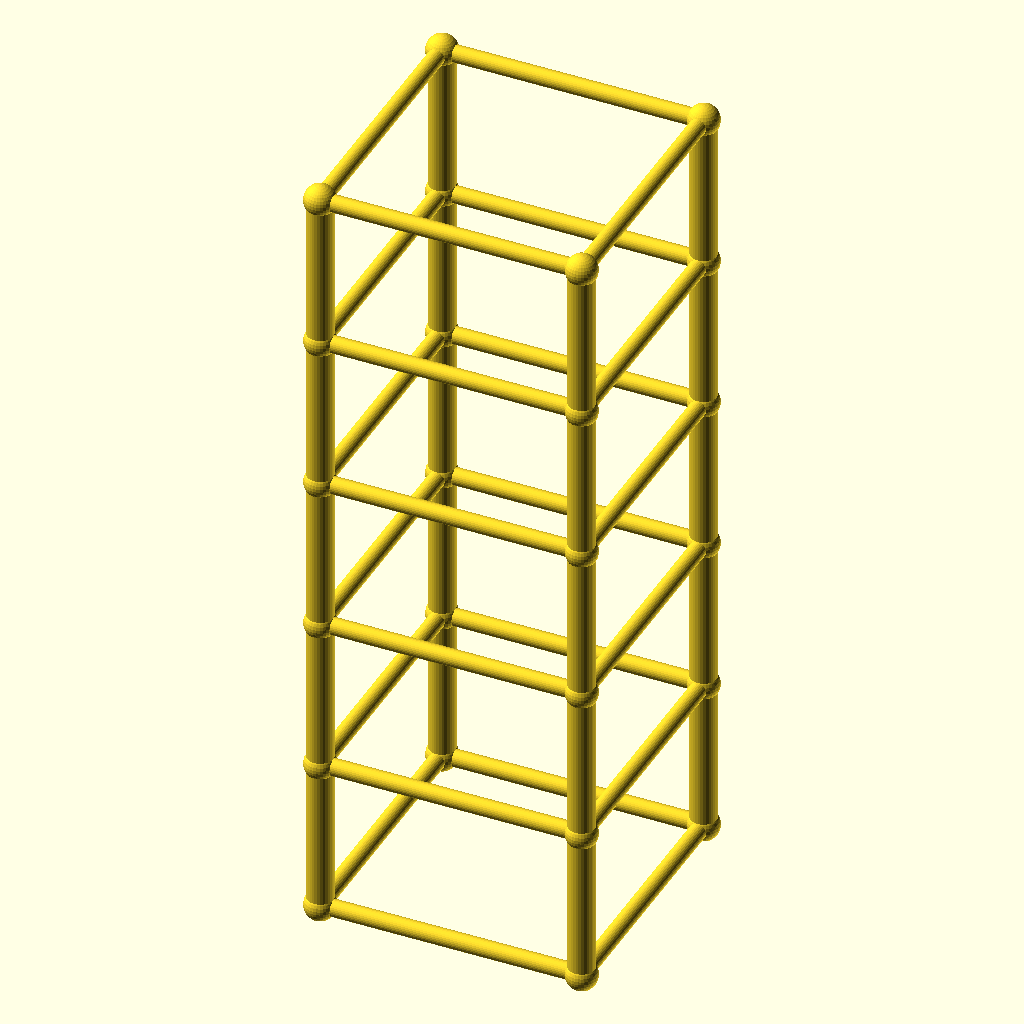
Cell 1 — every parameter at its default value.
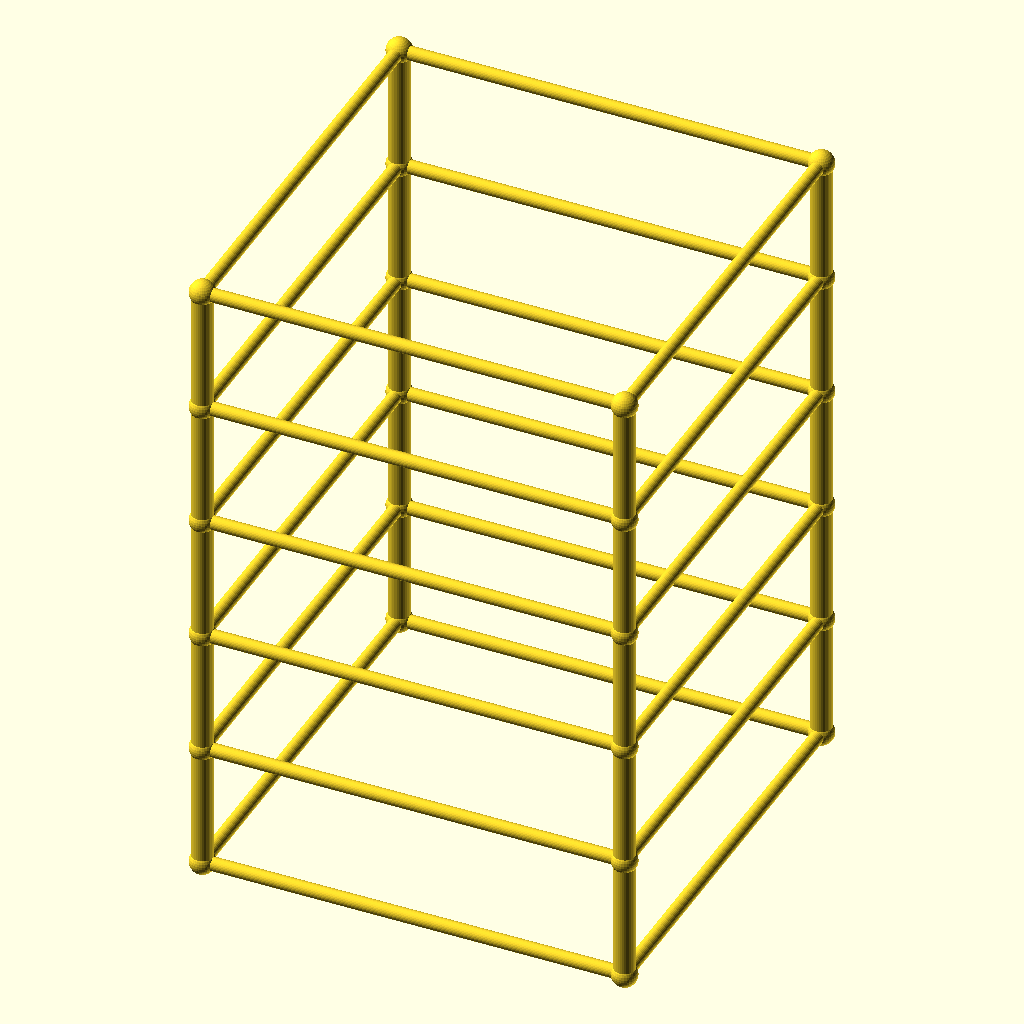
Cell 2: size = 160 (everything else at default).
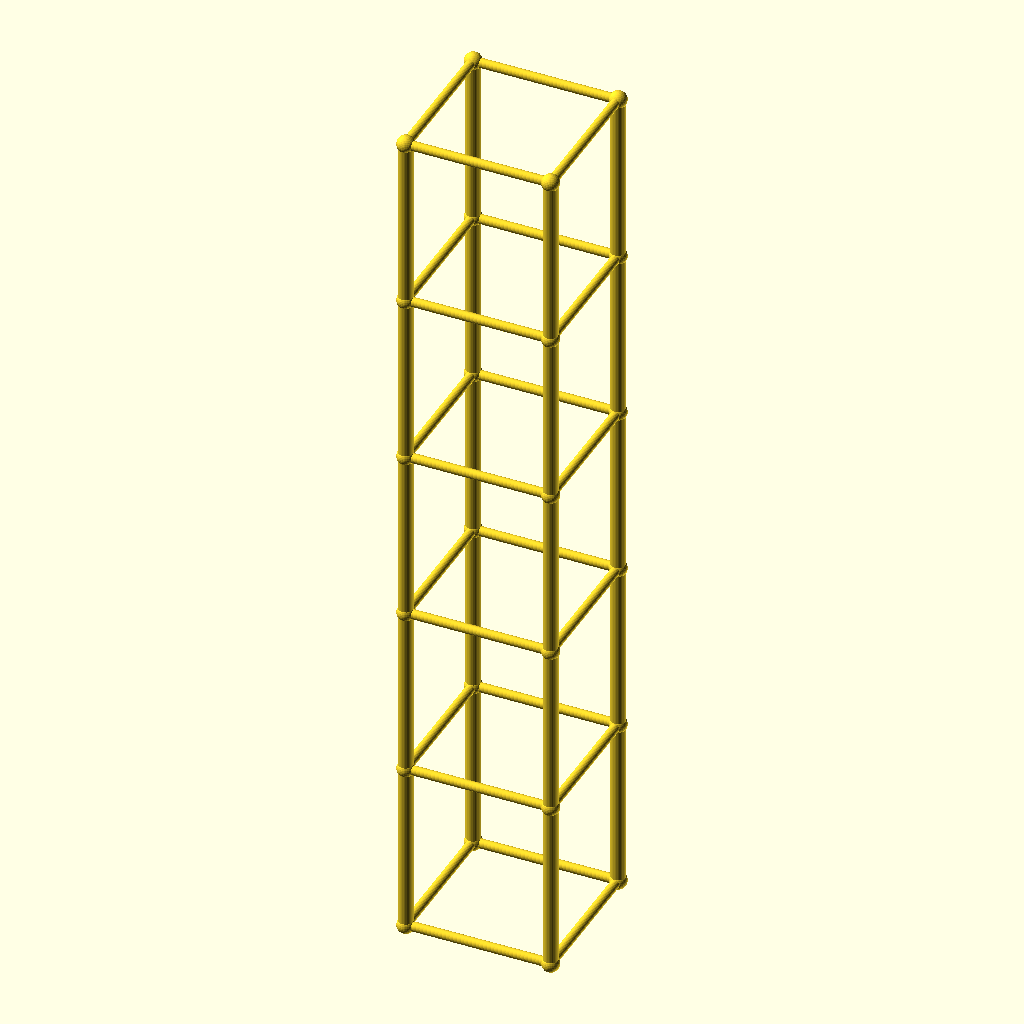
Cell 3: the same model with lvl = 95.4.
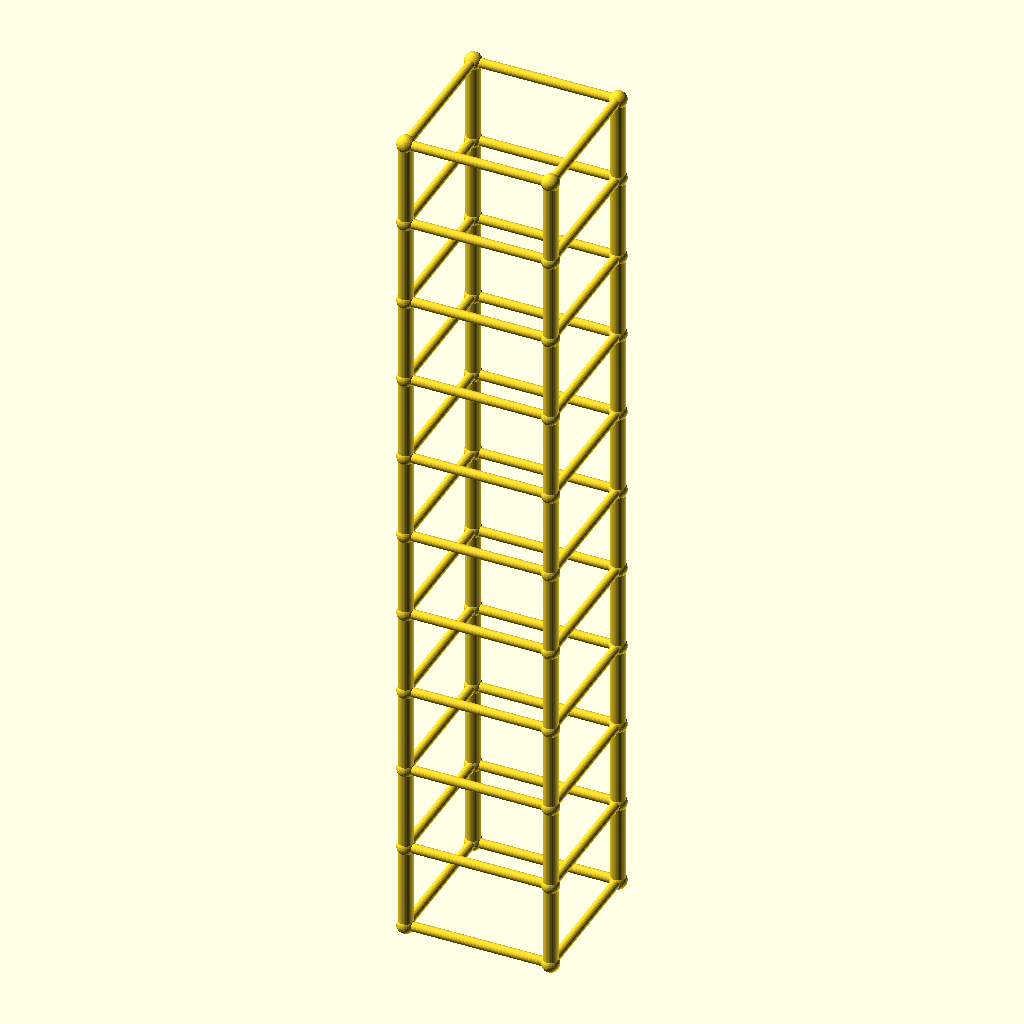
Cell 4 — levels set to 10, the other parameters unchanged.
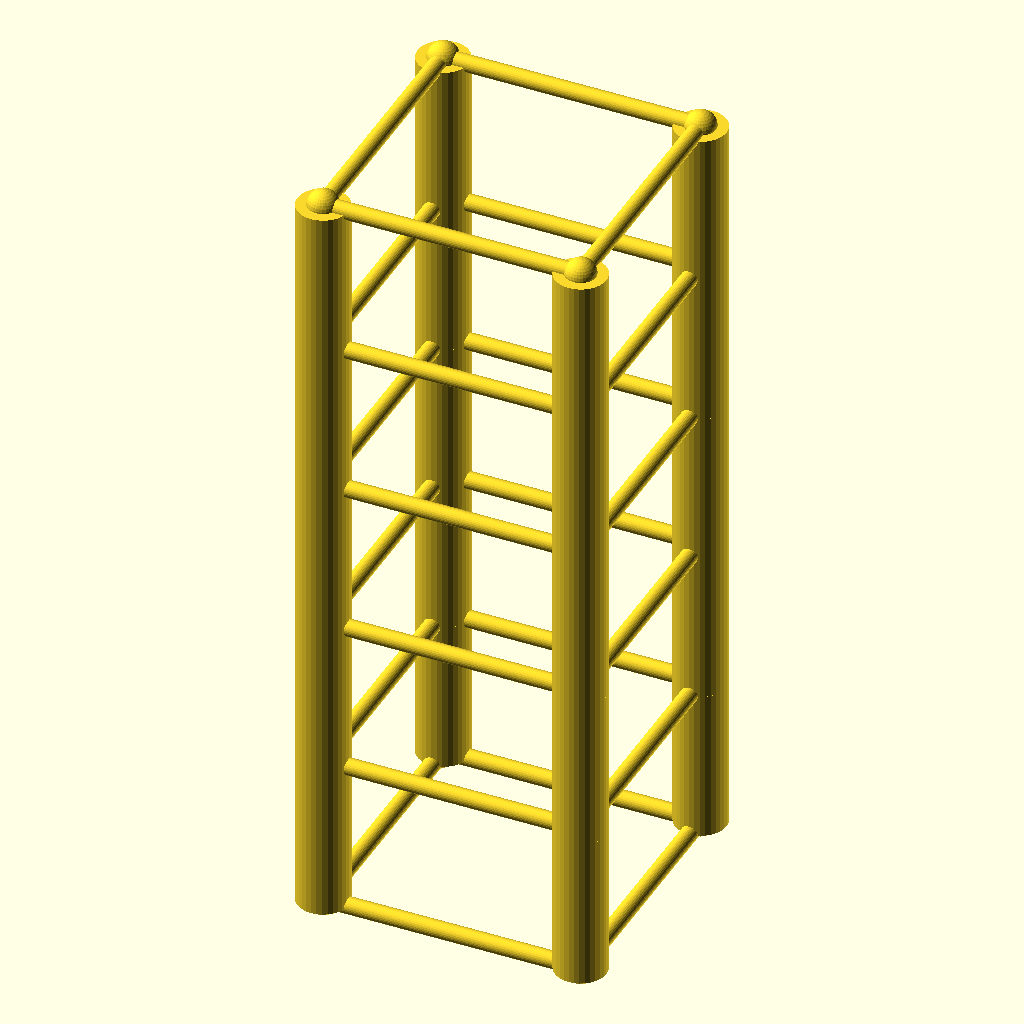
Cell 5: leg_r = 8 (everything else at default).
The same orthographic view direction (rotation 55°, 0°, 25°; colour scheme Cornfield) for every cell, with the view re-fitted per cell, so scale and position can differ between cells.
Source of the model, optional_data/data/gen2/towers/part_0008.scad:
$fn = 32;

// ----------------------------------------------------------------------
// Four-leg tower: 80 x 80 x 238.5 mm, 5 bays of 47.7 mm
// ----------------------------------------------------------------------

// --- parameters (mm) ---
size = 80;                // footprint across the legs
lvl = 47.7;               // bay height between the rings
levels = 5;               // number of bays
tower_h = 238.5;          // overall height
leg_r = 4;                // leg tube radius
brace_r = 2.6;            // brace tube radius
joint_r = 4.8;            // joint ball radius

module member(a, b, r) {
  /* rod: cylinder from joint a to joint b */
  d = b - a;
  length = norm(d);
  translate(a) rotate([0, acos(d[2] / length), atan2(d[1], d[0])])
    cylinder(h = length, r = r);
}

module joint(p, r) {
  /* ball at the joint centre */
  translate(p) sphere(r = r);
}

p = [[1, 1], [1, -1], [-1, -1], [-1, 1]];

/* legs */
for (i = [0 : levels - 1]) {
  for (j = [0 : 3]) {
    member([p[j][0] * size / 2, p[j][1] * size / 2, i * lvl],
           [p[j][0] * size / 2, p[j][1] * size / 2, (i + 1) * lvl], leg_r);
  }
}

/* rings at every level */
for (i = [0 : levels]) {
  for (j = [0 : 3]) {
    member([p[j][0] * size / 2, p[j][1] * size / 2, i * lvl],
           [p[(j + 1) % 4][0] * size / 2, p[(j + 1) % 4][1] * size / 2, i * lvl], brace_r);
  }
}

/* joint balls */
for (i = [0 : levels]) {
  for (j = [0 : 3]) {
    joint([p[j][0] * size / 2, p[j][1] * size / 2, i * lvl], joint_r);
  }
}
Parameter table extracted from the source (name, type, default, range or options):
size: number, default 80
lvl: number, default 47.7
levels: number, default 5
tower_h: number, default 238.5
leg_r: number, default 4
brace_r: number, default 2.6
joint_r: number, default 4.8
